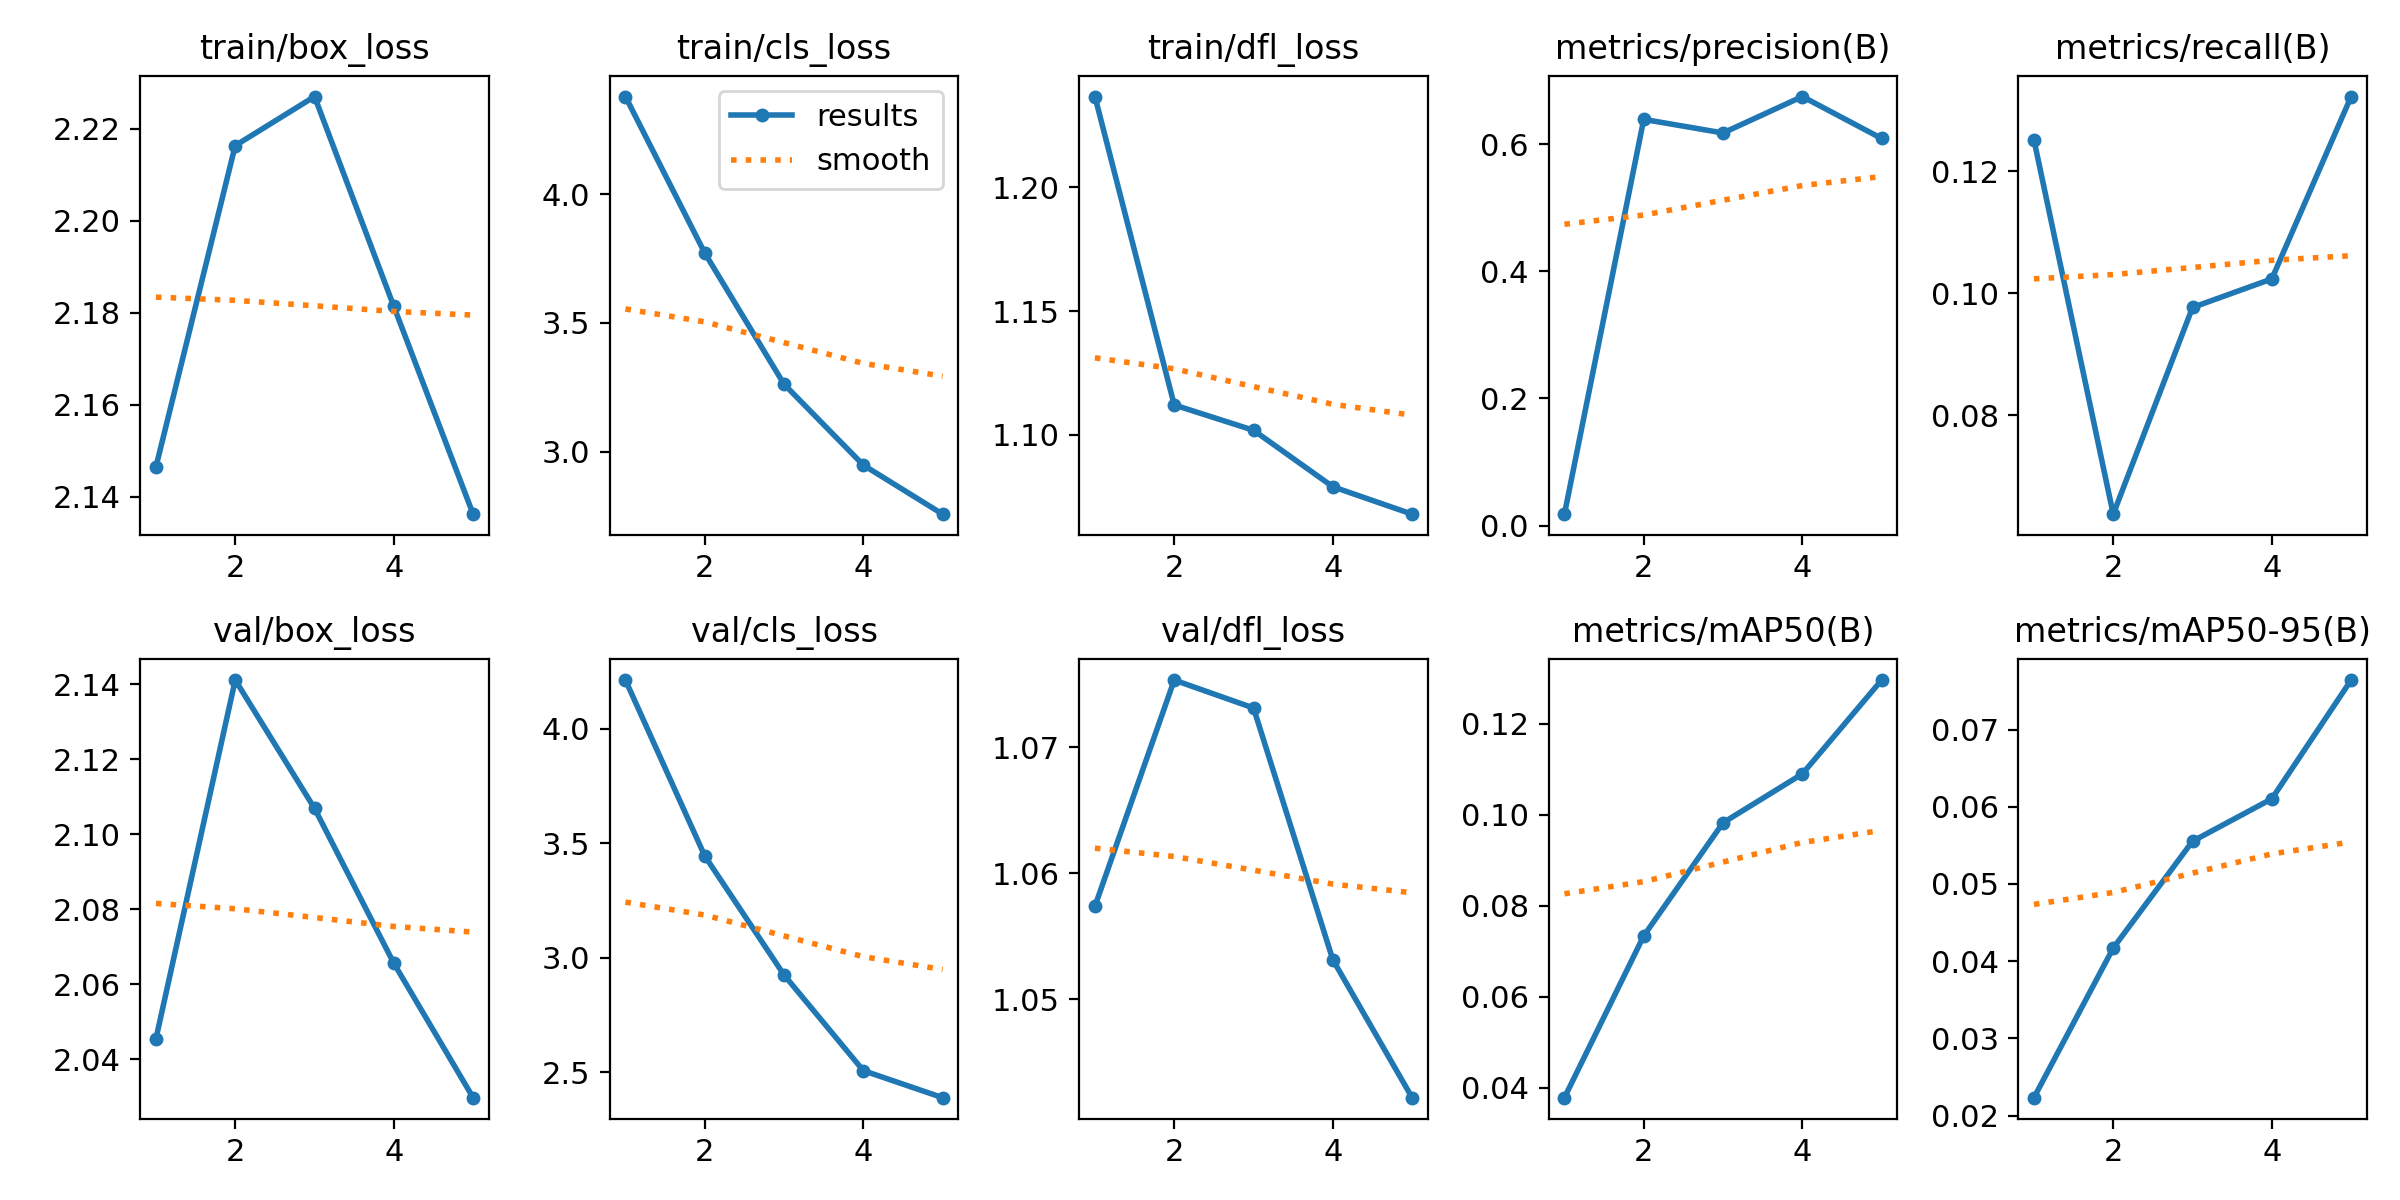

The data file committed next to this chart (first rows):
epoch, time, train/box_loss, train/cls_loss, train/dfl_loss, metrics/precision(B), metrics/recall(B), metrics/mAP50(B), metrics/mAP50-95(B), val/box_loss, val/cls_loss, val/dfl_loss, lr/pg0, lr/pg1, lr/pg2
1, 151.1, 2.146, 4.379, 1.237, 0.01785, 0.1251, 0.03783, 0.02232, 2.045, 4.212, 1.057, 0.0001931, 0.0001931, 0.0001931
2, 242.8, 2.216, 3.771, 1.112, 0.6394, 0.06378, 0.07341, 0.0417, 2.141, 3.445, 1.075, 0.0003121, 0.0003121, 0.0003121
3, 339.2, 2.227, 3.262, 1.102, 0.618, 0.09765, 0.09828, 0.05553, 2.107, 2.925, 1.073, 0.0003534, 0.0003534, 0.0003534
4, 496.4, 2.181, 2.948, 1.079, 0.6753, 0.1023, 0.109, 0.06103, 2.066, 2.507, 1.053, 0.0002387, 0.0002387, 0.0002387
5, 629.7, 2.136, 2.757, 1.068, 0.6093, 0.1322, 0.1297, 0.07641, 2.03, 2.389, 1.042, 0.0001223, 0.0001223, 0.0001223
